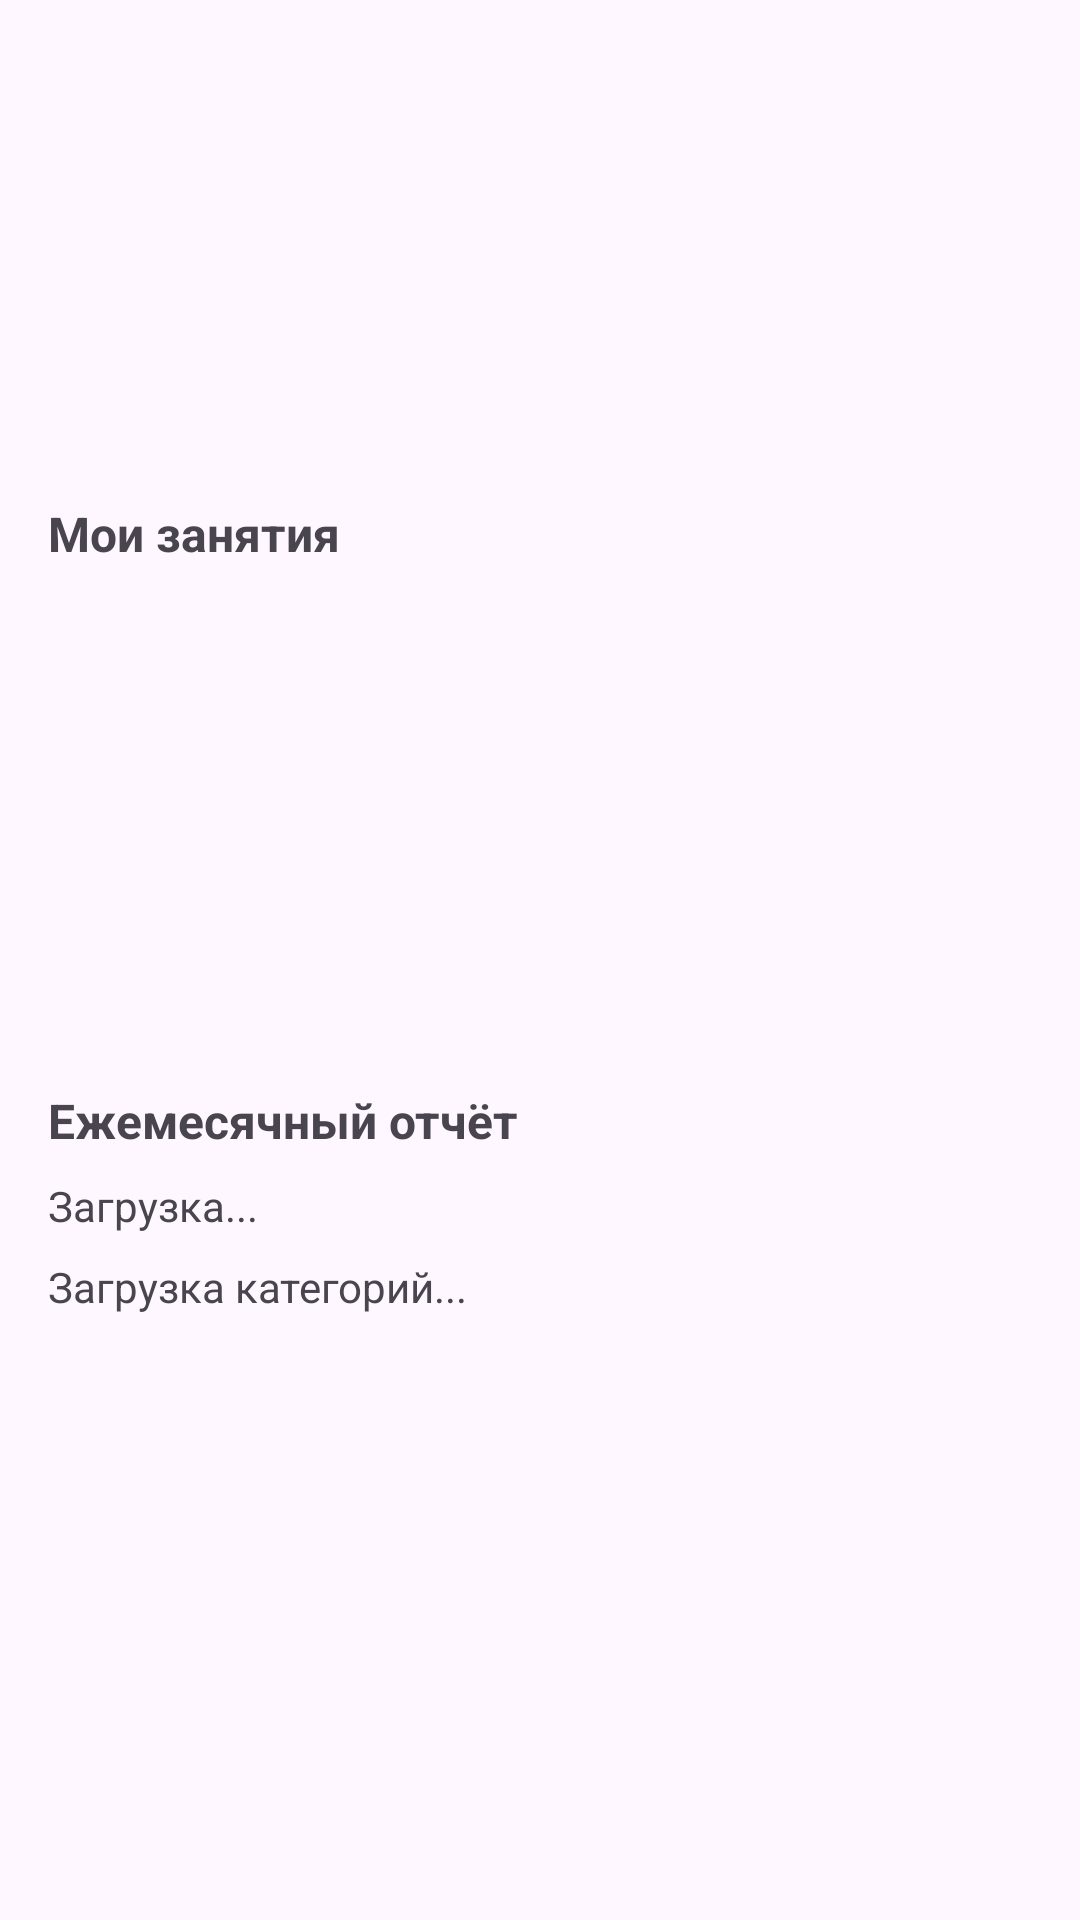

Android layout source for this screen:
<!-- AndroidManifest.xml: application theme Theme.ScienceYouthHub -->
<!-- res/layout/fragment_student_profile.xml -->
<?xml version="1.0" encoding="utf-8"?>
<ScrollView xmlns:android="http://schemas.android.com/apk/res/android"
    android:layout_width="match_parent"
    android:layout_height="match_parent">

    <LinearLayout
        android:orientation="vertical"
        android:padding="16dp"
        android:layout_width="match_parent"
        android:layout_height="wrap_content">

        
        <ImageView
            android:id="@+id/profileImageView"
            android:layout_width="96dp"
            android:layout_height="96dp"
            android:src="@drawable/ic_no_photo"
            android:layout_gravity="center_horizontal"
            android:layout_marginBottom="12dp" />

        <TextView
            android:id="@+id/studentNameTextView"
            android:textStyle="bold"
            android:textSize="20sp"
            android:layout_width="wrap_content"
            android:layout_height="wrap_content"
            android:layout_gravity="center_horizontal"
            android:layout_marginBottom="16dp" />

        
        <TextView
            android:text="Мои занятия"
            android:textStyle="bold"
            android:textSize="16sp"
            android:layout_width="wrap_content"
            android:layout_height="wrap_content"
            android:layout_marginBottom="8dp" />

        <androidx.recyclerview.widget.RecyclerView
            android:id="@+id/scheduleRecyclerView"
            android:layout_width="match_parent"
            android:layout_height="150dp"
            android:layout_marginBottom="16dp"/>

        
        <TextView
            android:text="Ежемесячный отчёт"
            android:textStyle="bold"
            android:textSize="16sp"
            android:layout_width="wrap_content"
            android:layout_height="wrap_content"
            android:layout_marginBottom="8dp" />

        <TextView
            android:id="@+id/monthStatsTextView"
            android:layout_width="match_parent"
            android:layout_height="wrap_content"
            android:text="Загрузка..."
            android:paddingBottom="8dp"/>

        
        <TextView
            android:id="@+id/categoryDistributionTextView"
            android:layout_width="match_parent"
            android:layout_height="wrap_content"
            android:text="Загрузка категорий..." />

    </LinearLayout>
</ScrollView>
<!-- resources referenced by this layout -->
<resources>
  <style name="Theme.ScienceYouthHub" parent="Base.Theme.ScienceYouthHub" />
  <style name="Base.Theme.ScienceYouthHub" parent="Theme.Material3.DayNight.NoActionBar">
          
          
      </style>
</resources>
